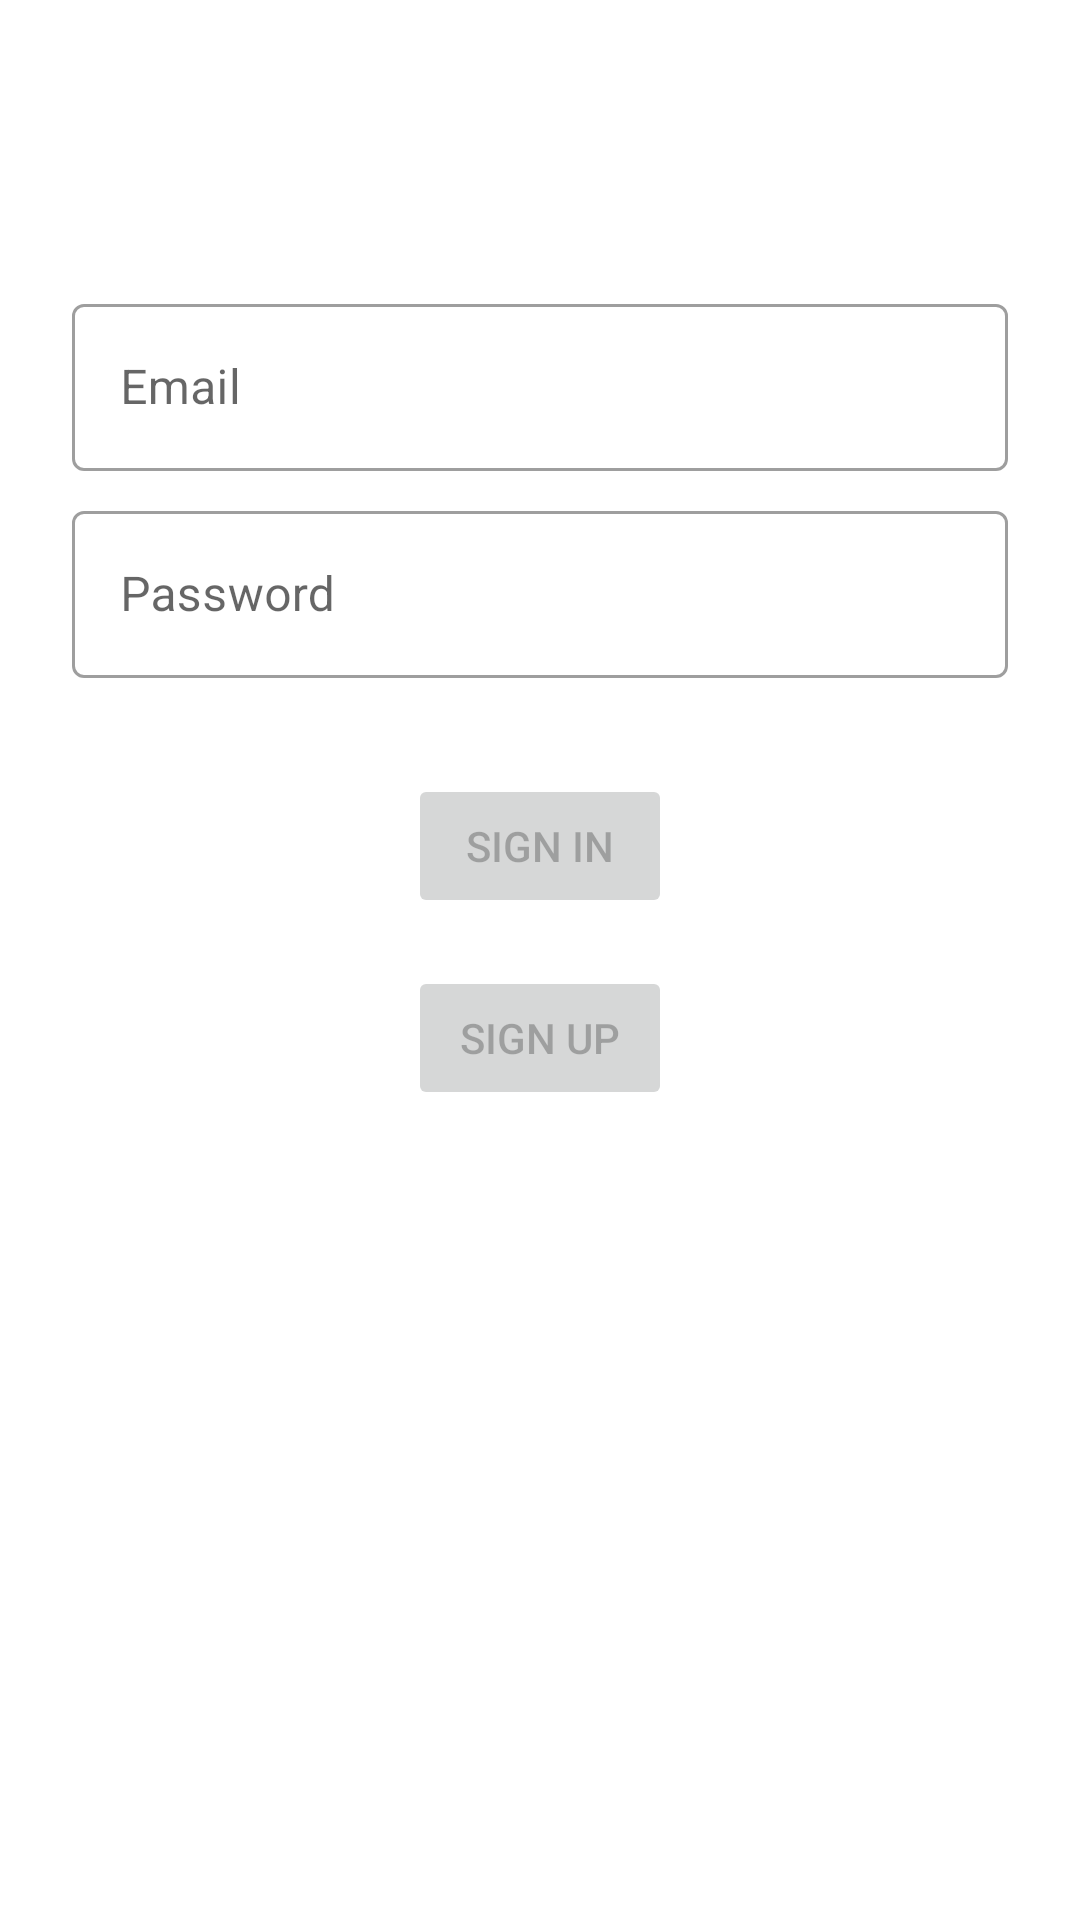

The Android layout XML behind this screen, and the referenced resources:
<!-- AndroidManifest.xml: application theme Theme.DuckIt -->
<!-- res/layout/login_fragment.xml -->
<?xml version="1.0" encoding="utf-8"?>
<androidx.constraintlayout.widget.ConstraintLayout xmlns:android="http://schemas.android.com/apk/res/android"
    xmlns:app="http://schemas.android.com/apk/res-auto"
    xmlns:tools="http://schemas.android.com/tools"
    android:id="@+id/main"
    android:layout_width="match_parent"
    android:layout_height="match_parent"
    tools:context=".fragment.LoginFragment">

    <ScrollView
        android:layout_width="match_parent"
        android:layout_height="match_parent">

        <androidx.constraintlayout.widget.ConstraintLayout
            android:layout_width="match_parent"
            android:layout_height="wrap_content">

            <com.google.android.material.textfield.TextInputLayout
                android:id="@+id/userNameTextInputLayout"
                style="@style/Widget.MaterialComponents.TextInputLayout.OutlinedBox"
                android:layout_width="match_parent"
                android:layout_height="wrap_content"
                android:layout_marginStart="24dp"
                android:layout_marginTop="96dp"
                android:layout_marginEnd="24dp"
                android:hint="@string/prompt_email"
                app:layout_constraintEnd_toEndOf="parent"
                app:layout_constraintStart_toStartOf="parent"
                app:layout_constraintTop_toTopOf="parent">

                <com.google.android.material.textfield.TextInputEditText
                    android:id="@+id/username"
                    android:layout_width="match_parent"
                    android:layout_height="wrap_content"
                    android:inputType="textEmailAddress"
                    android:selectAllOnFocus="true" />
            </com.google.android.material.textfield.TextInputLayout>

            <com.google.android.material.textfield.TextInputLayout
                android:id="@+id/passwordTextInputLayout"
                style="@style/Widget.MaterialComponents.TextInputLayout.OutlinedBox"
                android:layout_width="match_parent"
                android:layout_height="wrap_content"
                android:layout_marginStart="24dp"
                android:layout_marginTop="8dp"
                android:layout_marginEnd="24dp"
                android:hint="@string/prompt_password"
                app:layout_constraintEnd_toEndOf="parent"
                app:layout_constraintStart_toStartOf="parent"
                app:layout_constraintTop_toBottomOf="@+id/userNameTextInputLayout">

                <com.google.android.material.textfield.TextInputEditText
                    android:id="@+id/password"
                    android:layout_width="match_parent"
                    android:layout_height="wrap_content"
                    android:imeActionLabel="@string/action_sign_in_short"
                    android:imeOptions="actionDone"
                    android:inputType="textPassword"
                    android:selectAllOnFocus="true" />

            </com.google.android.material.textfield.TextInputLayout>


            <Button
                android:id="@+id/loginButton"
                android:layout_width="wrap_content"
                android:layout_height="wrap_content"
                android:layout_gravity="start"
                android:layout_marginStart="48dp"
                android:layout_marginTop="16dp"
                android:layout_marginEnd="48dp"
                android:layout_marginBottom="64dp"
                android:enabled="false"
                android:text="@string/action_sign_in"
                app:layout_constraintBottom_toBottomOf="parent"
                app:layout_constraintEnd_toEndOf="parent"
                app:layout_constraintStart_toStartOf="parent"
                app:layout_constraintTop_toBottomOf="@+id/passwordTextInputLayout"
                app:layout_constraintVertical_bias="0.2" />

            <Button
                android:id="@+id/registerButton"
                android:layout_width="wrap_content"
                android:layout_height="wrap_content"
                android:layout_gravity="start"
                android:layout_marginStart="48dp"
                android:layout_marginTop="16dp"
                android:layout_marginEnd="48dp"
                android:layout_marginBottom="64dp"
                android:enabled="false"
                android:text="@string/action_sign_up"
                app:layout_constraintBottom_toBottomOf="parent"
                app:layout_constraintEnd_toEndOf="parent"
                app:layout_constraintStart_toStartOf="parent"
                app:layout_constraintTop_toBottomOf="@+id/loginButton"
                app:layout_constraintVertical_bias="0.0" />

            <ProgressBar
                android:id="@+id/loading"
                android:layout_width="wrap_content"
                android:layout_height="wrap_content"
                android:layout_gravity="center"
                android:layout_marginStart="32dp"
                android:layout_marginTop="64dp"
                android:layout_marginEnd="32dp"
                android:layout_marginBottom="64dp"
                android:visibility="gone"
                app:layout_constraintBottom_toBottomOf="parent"
                app:layout_constraintEnd_toEndOf="parent"
                app:layout_constraintStart_toStartOf="parent"
                app:layout_constraintTop_toTopOf="parent"
                app:layout_constraintVertical_bias="0.3"
                tools:visibility="visible" />
        </androidx.constraintlayout.widget.ConstraintLayout>
    </ScrollView>
</androidx.constraintlayout.widget.ConstraintLayout>
<!-- resources referenced by this layout -->
<resources>
  <string name="action_sign_in">Sign in</string>
  <string name="action_sign_in_short">Sign in</string>
  <string name="action_sign_up">Sign Up</string>
  <string name="prompt_email">Email</string>
  <string name="prompt_password">Password</string>
  <style name="Theme.DuckIt" parent="Theme.MaterialComponents.DayNight.DarkActionBar">
          
          <item name="colorPrimary">@color/purple_500</item>
          <item name="colorPrimaryVariant">@color/purple_700</item>
          <item name="colorOnPrimary">@color/white</item>
          
          <item name="colorSecondary">@color/teal_200</item>
          <item name="colorSecondaryVariant">@color/teal_700</item>
          <item name="colorOnSecondary">@color/black</item>
          
          <item name="android:statusBarColor" tools:targetApi="l">?attr/colorPrimaryVariant</item>
          
      </style>
  <!-- not gathered from this repository: default colours our renderer supplied (Android Studio template values) -->
  <color name="purple_500">#FF6200EE</color>
  <color name="purple_700">#FF3700B3</color>
  <color name="teal_200">#FF03DAC5</color>
  <color name="teal_700">#FF018786</color>
  <color name="black">#FF000000</color>
  <color name="white">#FFFFFFFF</color>
</resources>
